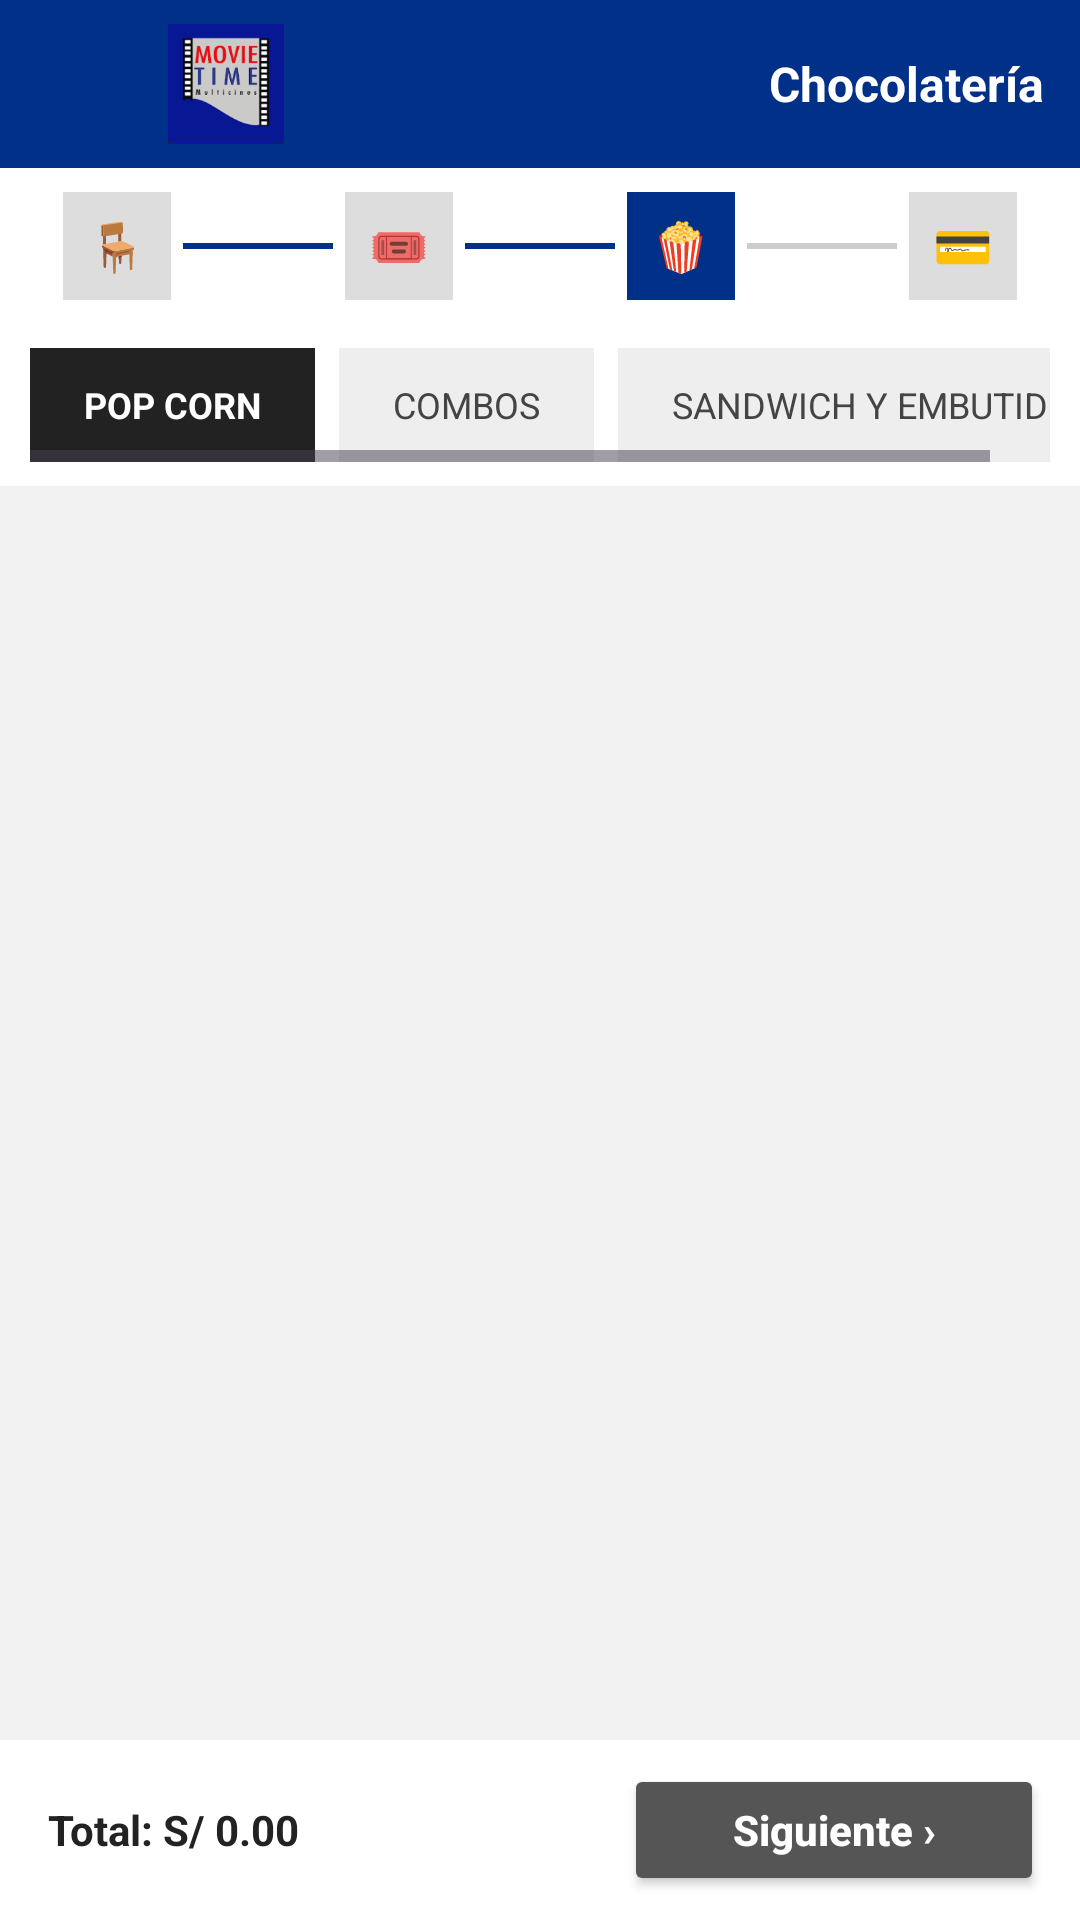

Android layout source for this screen:
<!-- AndroidManifest.xml: application theme Theme.Movietime -->
<!-- res/layout/activity_confiteria.xml -->
<?xml version="1.0" encoding="utf-8"?>
<androidx.drawerlayout.widget.DrawerLayout
    xmlns:android="http://schemas.android.com/apk/res/android"
    xmlns:app="http://schemas.android.com/apk/res-auto"
    android:id="@+id/drawerLayout"
    android:layout_width="match_parent"
    android:layout_height="match_parent"
    android:fitsSystemWindows="true">


    <androidx.coordinatorlayout.widget.CoordinatorLayout
        android:layout_width="match_parent"
        android:layout_height="match_parent"
        android:background="#F2F2F2">

        <androidx.constraintlayout.widget.ConstraintLayout
            android:layout_width="match_parent"
            android:layout_height="match_parent">

            <LinearLayout
                android:id="@+id/header"
                android:layout_width="0dp"
                android:layout_height="56dp"
                android:background="@color/toolbar_bg"
                android:gravity="center_vertical"
                android:paddingStart="8dp"
                android:paddingEnd="12dp"
                android:orientation="horizontal"
                app:layout_constraintTop_toTopOf="parent"
                app:layout_constraintStart_toStartOf="parent"
                app:layout_constraintEnd_toEndOf="parent">

                <ImageButton
                    android:id="@+id/btnMenu"
                    android:layout_width="40dp"
                    android:layout_height="40dp"
                    android:src="@drawable/ic_menu"
                    android:background="?attr/selectableItemBackgroundBorderless"
                    android:tint="#FFFFFF"
                    android:contentDescription="Menú" />

                <ImageView
                    android:layout_width="100dp"
                    android:layout_height="40dp"
                    android:layout_marginStart="8dp"
                    android:src="@drawable/ic_icono2"
                    android:scaleType="fitStart"
                    android:contentDescription="Logo" />

                <View android:layout_width="0dp" android:layout_height="1dp" android:layout_weight="1" />

                <TextView
                    android:layout_width="wrap_content"
                    android:layout_height="wrap_content"
                    android:text="Chocolatería"
                    android:textColor="#FFFFFF"
                    android:textSize="16sp"
                    android:textStyle="bold" />

            </LinearLayout>


            <LinearLayout
                android:id="@+id/layoutPasos"
                android:layout_width="0dp"
                android:layout_height="52dp"
                android:background="#FFFFFF"
                android:orientation="horizontal"
                android:gravity="center"
                android:paddingTop="8dp"
                android:paddingBottom="8dp"
                app:layout_constraintTop_toBottomOf="@id/header"
                app:layout_constraintStart_toStartOf="parent"
                app:layout_constraintEnd_toEndOf="parent">

                <LinearLayout android:layout_width="36dp" android:layout_height="36dp" android:background="#DDDDDD" android:gravity="center">
                    <TextView android:layout_width="wrap_content" android:layout_height="wrap_content" android:text="🪑" android:textSize="16sp" />
                </LinearLayout>
                <View android:layout_width="50dp" android:layout_height="2dp" android:background="#003087" android:layout_marginStart="4dp" android:layout_marginEnd="4dp" />
                <LinearLayout android:layout_width="36dp" android:layout_height="36dp" android:background="#DDDDDD" android:gravity="center">
                    <TextView android:layout_width="wrap_content" android:layout_height="wrap_content" android:text="🎟" android:textSize="16sp" />
                </LinearLayout>
                <View android:layout_width="50dp" android:layout_height="2dp" android:background="#003087" android:layout_marginStart="4dp" android:layout_marginEnd="4dp" />
                <LinearLayout android:layout_width="36dp" android:layout_height="36dp" android:background="#003087" android:gravity="center">
                    <TextView android:layout_width="wrap_content" android:layout_height="wrap_content" android:text="🍿" android:textSize="16sp" />
                </LinearLayout>
                <View android:layout_width="50dp" android:layout_height="2dp" android:background="#CCCCCC" android:layout_marginStart="4dp" android:layout_marginEnd="4dp" />
                <LinearLayout android:layout_width="36dp" android:layout_height="36dp" android:background="#DDDDDD" android:gravity="center">
                    <TextView android:layout_width="wrap_content" android:layout_height="wrap_content" android:text="💳" android:textSize="16sp" />
                </LinearLayout>

            </LinearLayout>


            <HorizontalScrollView
                android:id="@+id/scrollCategorias"
                android:layout_width="0dp"
                android:layout_height="wrap_content"
                android:background="#FFFFFF"
                android:paddingStart="10dp"
                android:paddingEnd="10dp"
                android:paddingTop="8dp"
                android:paddingBottom="8dp"
                app:layout_constraintTop_toBottomOf="@id/layoutPasos"
                app:layout_constraintStart_toStartOf="parent"
                app:layout_constraintEnd_toEndOf="parent">

                <LinearLayout
                    android:id="@+id/layoutCategorias"
                    android:layout_width="wrap_content"
                    android:layout_height="wrap_content"
                    android:orientation="horizontal">

                    <TextView
                        android:id="@+id/catPopcorn"
                        android:layout_width="wrap_content"
                        android:layout_height="38dp"
                        android:layout_marginEnd="8dp"
                        android:paddingStart="18dp"
                        android:paddingEnd="18dp"
                        android:gravity="center"
                        android:text="POP CORN"
                        android:textSize="12sp"
                        android:textStyle="bold"
                        android:textColor="#FFFFFF"
                        android:background="#222222"
                        android:clickable="true"
                        android:focusable="true" />

                    <TextView
                        android:id="@+id/catCombos"
                        android:layout_width="wrap_content"
                        android:layout_height="38dp"
                        android:layout_marginEnd="8dp"
                        android:paddingStart="18dp"
                        android:paddingEnd="18dp"
                        android:gravity="center"
                        android:text="COMBOS"
                        android:textSize="12sp"
                        android:textColor="#444444"
                        android:background="#EEEEEE"
                        android:clickable="true"
                        android:focusable="true" />

                    <TextView
                        android:id="@+id/catSandwich"
                        android:layout_width="wrap_content"
                        android:layout_height="38dp"
                        android:paddingStart="18dp"
                        android:paddingEnd="18dp"
                        android:gravity="center"
                        android:text="SANDWICH Y EMBUTIDOS"
                        android:textSize="12sp"
                        android:textColor="#444444"
                        android:background="#EEEEEE"
                        android:clickable="true"
                        android:focusable="true" />

                </LinearLayout>
            </HorizontalScrollView>

            
            <androidx.recyclerview.widget.RecyclerView
                android:id="@+id/recyclerProductos"
                android:layout_width="0dp"
                android:layout_height="0dp"
                android:padding="8dp"
                android:clipToPadding="false"
                android:background="#F2F2F2"
                app:layout_constraintTop_toBottomOf="@id/scrollCategorias"
                app:layout_constraintBottom_toTopOf="@id/layoutFooter"
                app:layout_constraintStart_toStartOf="parent"
                app:layout_constraintEnd_toEndOf="parent" />


            <LinearLayout
                android:id="@+id/layoutFooter"
                android:layout_width="0dp"
                android:layout_height="60dp"
                android:background="#FFFFFF"
                android:orientation="horizontal"
                android:gravity="center_vertical"
                android:paddingStart="16dp"
                android:paddingEnd="12dp"
                app:layout_constraintBottom_toBottomOf="parent"
                app:layout_constraintStart_toStartOf="parent"
                app:layout_constraintEnd_toEndOf="parent">

                <TextView
                    android:id="@+id/tvTotal"
                    android:layout_width="0dp"
                    android:layout_height="wrap_content"
                    android:layout_weight="1"
                    android:text="Total: S/ 0.00"
                    android:textColor="#222222"
                    android:textSize="14sp"
                    android:textStyle="bold" />

                <Button
                    android:id="@+id/btnSiguiente"
                    android:layout_width="140dp"
                    android:layout_height="44dp"
                    android:backgroundTint="#555555"
                    android:text="Siguiente ›"
                    android:textAllCaps="false"
                    android:textColor="#FFFFFF"
                    android:textSize="14sp"
                    android:textStyle="bold"
                    app:cornerRadius="22dp" />

            </LinearLayout>

        </androidx.constraintlayout.widget.ConstraintLayout>
    </androidx.coordinatorlayout.widget.CoordinatorLayout>


    <include
        layout="@layout/nav_drawer"
        android:id="@+id/navDrawer"
        android:layout_width="280dp"
        android:layout_height="match_parent"
        android:layout_gravity="start" />

</androidx.drawerlayout.widget.DrawerLayout>
<!-- res/layout/nav_drawer.xml (included above) -->
<?xml version="1.0" encoding="utf-8"?>
<LinearLayout
    xmlns:android="http://schemas.android.com/apk/res/android"
    android:orientation="vertical"
    android:layout_width="match_parent"
    android:layout_height="match_parent"
    android:background="#111111">

    <LinearLayout
        android:layout_width="match_parent"
        android:layout_height="180dp"
        android:background="#0A0A0A"
        android:orientation="vertical"
        android:gravity="bottom"
        android:padding="20dp">
        <ImageView
            android:layout_width="72dp"
            android:layout_height="72dp"
            android:src="@mipmap/ic_launcher"
            android:contentDescription="Logo" />
        <TextView
            android:layout_width="wrap_content"
            android:layout_height="wrap_content"
            android:layout_marginTop="8dp"
            android:text="MOVIE TIME"
            android:textColor="#FFFFFF"
            android:textStyle="bold"
            android:textSize="18sp"
            android:letterSpacing="0.08" />
        <TextView
            android:layout_width="wrap_content"
            android:layout_height="wrap_content"
            android:text="Multicines"
            android:textColor="#E53935"
            android:textSize="13sp" />
    </LinearLayout>

    <View android:layout_width="match_parent" android:layout_height="1dp" android:background="#222222" />

    <LinearLayout android:id="@+id/navCartelera" android:layout_width="match_parent" android:layout_height="54dp" android:gravity="center_vertical" android:paddingStart="20dp" android:clickable="true" android:focusable="true" android:background="?android:attr/selectableItemBackground">
        <ImageView android:layout_width="22dp" android:layout_height="22dp" android:src="@drawable/ic_drawer_cartelera" android:contentDescription="Cartelera" />
        <TextView android:layout_width="wrap_content" android:layout_height="wrap_content" android:text="Cartelera" android:textSize="15sp" android:padding="12dp" android:textColor="#FFFFFF" />
    </LinearLayout>

    <LinearLayout android:id="@+id/navEntradas" android:layout_width="match_parent" android:layout_height="54dp" android:gravity="center_vertical" android:paddingStart="20dp" android:clickable="true" android:focusable="true" android:background="?android:attr/selectableItemBackground">
        <ImageView android:layout_width="22dp" android:layout_height="22dp" android:src="@drawable/ic_drawer_entradas" android:contentDescription="Mis Entradas" />
        <TextView android:layout_width="wrap_content" android:layout_height="wrap_content" android:text="Mis Entradas" android:textSize="15sp" android:padding="12dp" android:textColor="#FFFFFF" />
    </LinearLayout>

    <LinearLayout android:id="@+id/navConfiteria" android:layout_width="match_parent" android:layout_height="54dp" android:gravity="center_vertical" android:paddingStart="20dp" android:clickable="true" android:focusable="true" android:background="?android:attr/selectableItemBackground">
        <ImageView android:layout_width="22dp" android:layout_height="22dp" android:src="@drawable/ic_nav_confiteria" android:contentDescription="Confitería" />
        <TextView android:layout_width="wrap_content" android:layout_height="wrap_content" android:text="Confitería" android:textSize="15sp" android:padding="12dp" android:textColor="#FFFFFF" />
    </LinearLayout>

    <LinearLayout android:id="@+id/navHistorial" android:layout_width="match_parent" android:layout_height="54dp" android:gravity="center_vertical" android:paddingStart="20dp" android:clickable="true" android:focusable="true" android:background="?android:attr/selectableItemBackground">
        <ImageView android:layout_width="22dp" android:layout_height="22dp" android:src="@drawable/ic_drawer_historial" android:contentDescription="Historial" />
        <TextView android:layout_width="wrap_content" android:layout_height="wrap_content" android:text="Historial" android:textSize="15sp" android:padding="12dp" android:textColor="#FFFFFF" />
    </LinearLayout>

    <LinearLayout android:id="@+id/navQR" android:layout_width="match_parent" android:layout_height="54dp" android:gravity="center_vertical" android:paddingStart="20dp" android:clickable="true" android:focusable="true" android:background="?android:attr/selectableItemBackground">
        <ImageView android:layout_width="22dp" android:layout_height="22dp" android:src="@drawable/ic_drawer_qr" android:contentDescription="Escanear QR" />
        <TextView android:layout_width="wrap_content" android:layout_height="wrap_content" android:text="Escanear QR" android:textSize="15sp" android:padding="12dp" android:textColor="#FFFFFF" />
    </LinearLayout>

    <View android:layout_width="match_parent" android:layout_height="1dp" android:background="#222222" android:layout_marginTop="8dp" android:layout_marginBottom="8dp" />

    <LinearLayout android:id="@+id/navCerrarSesion" android:layout_width="match_parent" android:layout_height="54dp" android:gravity="center_vertical" android:paddingStart="20dp" android:clickable="true" android:focusable="true" android:background="?android:attr/selectableItemBackground">
        <ImageView android:layout_width="22dp" android:layout_height="22dp" android:src="@drawable/ic_drawer_logout" android:contentDescription="Cerrar Sesión" />
        <TextView android:layout_width="wrap_content" android:layout_height="wrap_content" android:text="Cerrar Sesión" android:textSize="15sp" android:padding="12dp" android:textColor="#888888" />
    </LinearLayout>

</LinearLayout>
<!-- resources referenced by this layout -->
<resources>
  <color name="toolbar_bg">#003087</color>
  <!-- drawable ic_drawer_cartelera (drawable) -->
  <?xml version="1.0" encoding="utf-8"?>
  <vector xmlns:android="http://schemas.android.com/apk/res/android"
      android:width="24dp"
      android:height="24dp"
      android:viewportWidth="24"
      android:viewportHeight="24">
      <path
          android:fillColor="#E53935"
          android:pathData="M18,4l2,4h-3l-2,-4h-2l2,4h-3l-2,-4H8l2,4H7L5,4H4C2.9,4 2,4.9 2,6v14c0,1.1 0.9,2 2,2h16c1.1,0 2,-0.9 2,-2V4h-4z"/>
  </vector>
  <!-- drawable ic_drawer_entradas (drawable) -->
  <?xml version="1.0" encoding="utf-8"?>
  <vector xmlns:android="http://schemas.android.com/apk/res/android"
      android:width="24dp"
      android:height="24dp"
      android:viewportWidth="24"
      android:viewportHeight="24">
      <path
          android:fillColor="#1565C0"
          android:pathData="M22,10V6c0,-1.11 -0.9,-2 -2,-2H4c-1.1,0 -1.99,0.89 -1.99,2v4c1.1,0 1.99,0.9 1.99,2s-0.89,2 -2,2v4c0,1.1 0.9,2 2,2h16c1.1,0 2,-0.9 2,-2v-4c-1.1,0 -2,-0.9 -2,-2s0.9,-2 2,-2zM13,17.5h-2v-2h2v2zM13,13h-2v-2h2v2zM13,8.5h-2v-2h2v2z"/>
  </vector>
  <!-- drawable ic_drawer_historial (drawable) -->
  <?xml version="1.0" encoding="utf-8"?>
  <vector xmlns:android="http://schemas.android.com/apk/res/android"
      android:width="24dp"
      android:height="24dp"
      android:viewportWidth="24"
      android:viewportHeight="24">
      <path
          android:fillColor="#1565C0"
          android:pathData="M13,3c-4.97,0 -9,4.03 -9,9H1l3.89,3.89 0.07,0.14L9,12H6c0,-3.87 3.13,-7 7,-7s7,3.13 7,7 -3.13,7 -7,7c-1.93,0 -3.68,-0.79 -4.94,-2.06l-1.42,1.42C8.27,19.99 10.51,21 13,21c4.97,0 9,-4.03 9,-9s-4.03,-9 -9,-9zM12,8v5l4.28,2.54 0.72,-1.21 -3.5,-2.08V8H12z"/>
  </vector>
  <!-- drawable ic_drawer_logout (drawable) -->
  <?xml version="1.0" encoding="utf-8"?>
  <vector xmlns:android="http://schemas.android.com/apk/res/android"
      android:width="24dp"
      android:height="24dp"
      android:viewportWidth="24"
      android:viewportHeight="24">
      <path
          android:fillColor="#888888"
          android:pathData="M17,7l-1.41,1.41L18.17,11H8v2h10.17l-2.58,2.58L17,17l5,-5zM4,5h8V3H4C2.9,3 2,3.9 2,5v14c0,1.1 0.9,2 2,2h8v-2H4V5z"/>
  </vector>
  <!-- drawable ic_drawer_qr (drawable) -->
  <?xml version="1.0" encoding="utf-8"?>
  <vector xmlns:android="http://schemas.android.com/apk/res/android"
      android:width="24dp"
      android:height="24dp"
      android:viewportWidth="24"
      android:viewportHeight="24">
      <path
          android:fillColor="#E53935"
          android:pathData="M3,11h2v2H3zM3,6h5v5H3zM4,7v3h3V7zM3,13h2v2H3zM8,13h2v2H8zM6,13h1v1H6zM8,6h2v2H8zM13,3h2v2H13zM3,3h5v5H3zM4,4v3h3V4zM13,8h2v2H13zM8,8h4v4H8zM9,9v2h2V9zM8,3h2v2H8zM3,16h2v2H3zM13,13h2v2H13zM13,18h2v2H13zM16,16h2v2H16zM16,13h2v2H16zM16,18h2v2H16zM3,18h2v2H3zM8,18h4v4H8zM9,19v2h2v-2zM13,16h1v1h-1zM16,3h5v5H16zM17,4v3h3V4zM16,8h2v2H16zM3,21h2v0H3z"/>
  </vector>
  <!-- drawable ic_icono2: png bitmap (drawable, 11460 bytes) -->
  <!-- drawable ic_nav_confiteria (drawable) -->
  <?xml version="1.0" encoding="utf-8"?>
  <vector xmlns:android="http://schemas.android.com/apk/res/android"
      android:width="24dp"
      android:height="24dp"
      android:viewportWidth="24"
      android:viewportHeight="24">
      <path
          android:fillColor="#FFFFFF"
          android:pathData="M18.06,22.99h1.66c0.84,0 1.53,-0.64 1.63,-1.46L23,5.05h-5V1h-1.97v4.05h-4.97l0.3,2.34c1.71,0.47 3.31,1.32 4.27,2.26 1.44,1.42 2.43,2.89 2.43,5.29v8.05zM1,21.99V21h15.03v0.99c0,0.55 -0.45,1 -1.01,1H2.01c-0.56,0 -1.01,-0.45 -1.01,-1zM16.03,9.99H1c0,0 -0.8,8.78 -1,12h17.03L16.03,9.99z"/>
  </vector>
  <style name="Theme.Movietime" parent="Base.Theme.Movietime" />
  <style name="Base.Theme.Movietime" parent="Theme.Material3.DayNight.NoActionBar">
          
          
      </style>
</resources>
